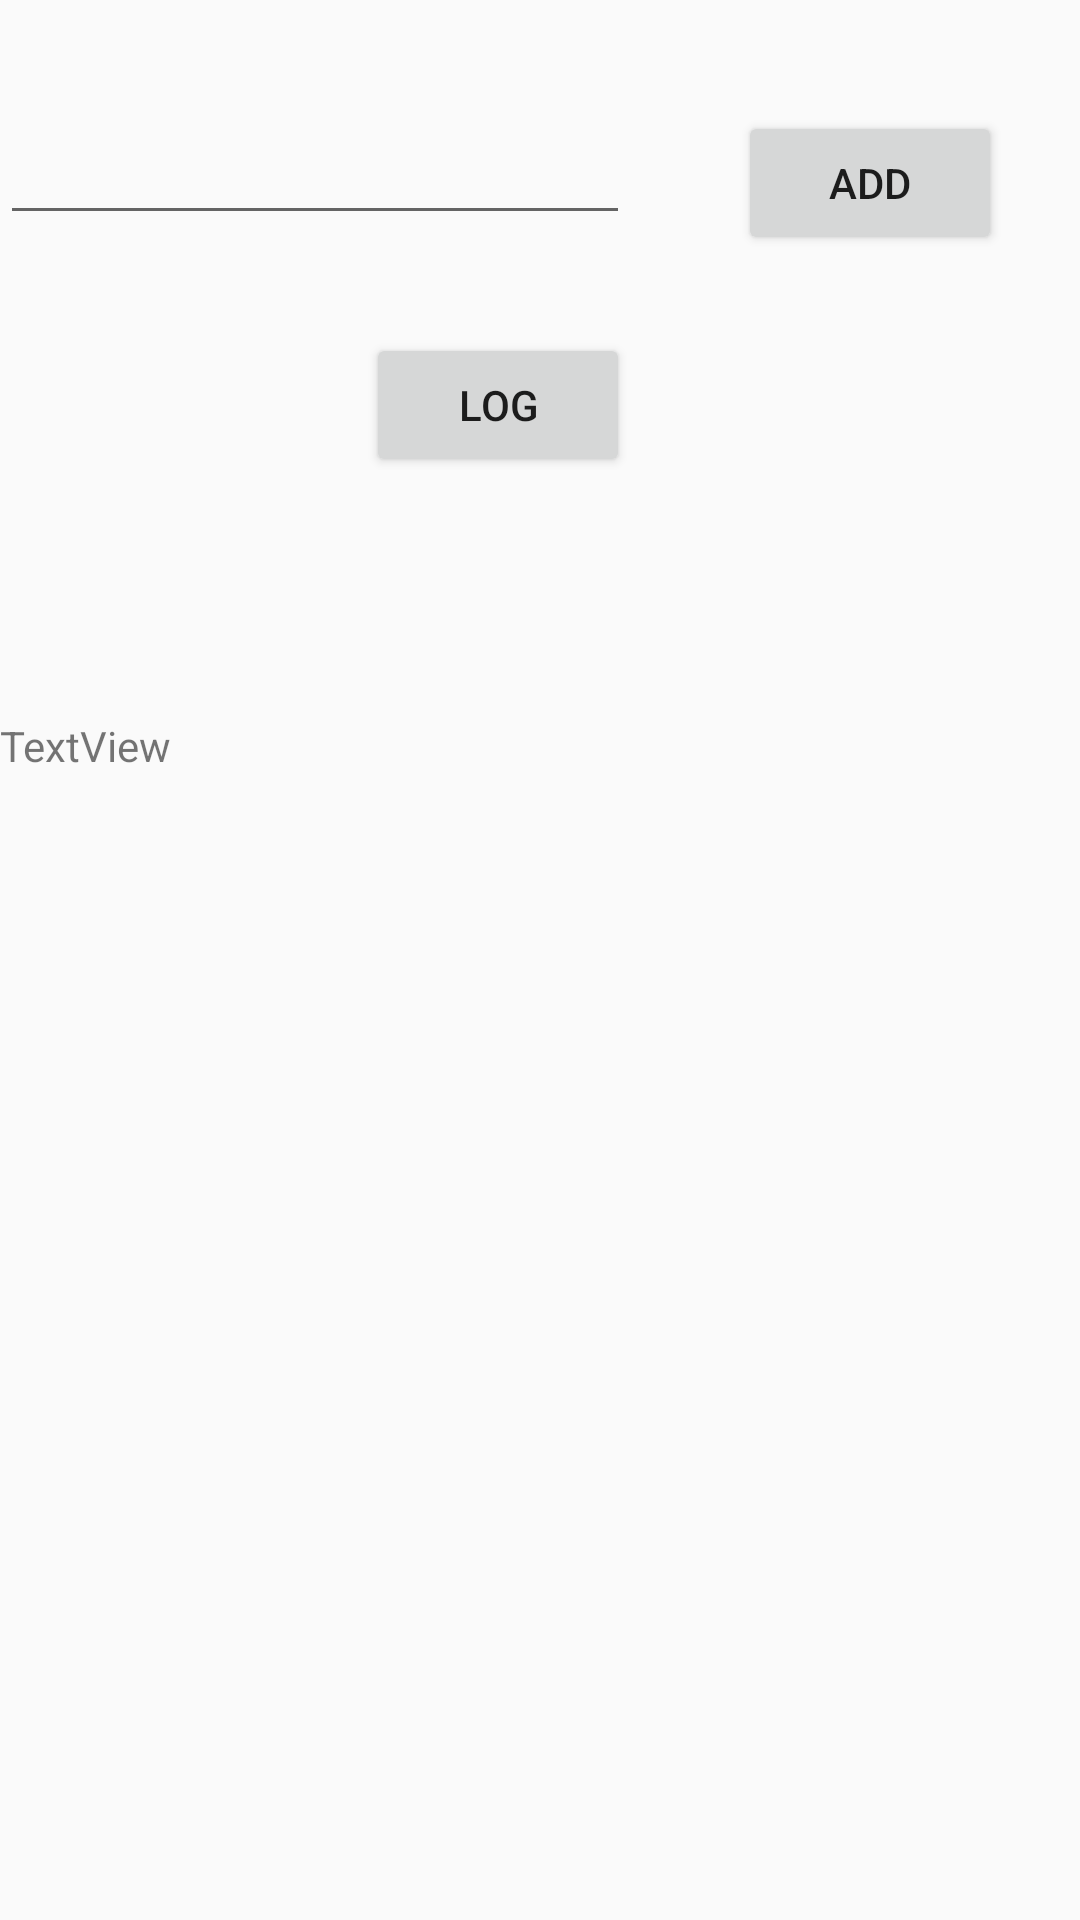

Reconstruct the res/layout file that produces this screen, plus the resources it refers to.
<!-- AndroidManifest.xml: application theme AppTheme -->
<!-- res/layout/activity_test_db_view.xml -->
<?xml version="1.0" encoding="utf-8"?>
<RelativeLayout xmlns:android="http://schemas.android.com/apk/res/android"
    xmlns:app="http://schemas.android.com/apk/res-auto"
    xmlns:tools="http://schemas.android.com/tools"
    android:layout_width="match_parent"
    android:layout_height="match_parent"
    tools:context="org.t_robop.triclo.triclo.TestDbView">

    <EditText
        android:id="@+id/editText"
        android:layout_width="wrap_content"
        android:layout_height="wrap_content"
        android:ems="10"
        android:inputType="textPersonName"
        tools:layout_editor_absoluteX="83dp"
        tools:layout_editor_absoluteY="81dp"
        android:layout_marginTop="37dp"
        android:layout_alignParentTop="true"
        android:layout_alignParentLeft="true"
        android:layout_alignParentStart="true" />

    <Button
        android:id="@+id/button"
        android:layout_width="wrap_content"
        android:layout_height="wrap_content"
        android:onClick="add"
        android:text="add"
        tools:layout_editor_absoluteX="148dp"
        tools:layout_editor_absoluteY="145dp"
        android:layout_alignTop="@+id/editText"
        android:layout_alignParentRight="true"
        android:layout_alignParentEnd="true"
        android:layout_marginRight="26dp"
        android:layout_marginEnd="26dp" />

    <Button
        android:id="@+id/button2"
        android:layout_width="wrap_content"
        android:layout_height="wrap_content"
        android:layout_marginTop="26dp"
        android:onClick="showLog"
        android:text="Log"
        android:layout_below="@+id/button"
        android:layout_alignRight="@+id/editText"
        android:layout_alignEnd="@+id/editText" />

    <TextView
        android:id="@+id/textViewLog"
        android:layout_width="wrap_content"
        android:layout_height="wrap_content"
        android:layout_alignParentLeft="true"
        android:layout_alignParentStart="true"
        android:layout_below="@+id/button2"
        android:layout_marginTop="80dp"
        android:text="TextView" />
</RelativeLayout>
<!-- resources referenced by this layout -->
<resources>
  <style name="AppTheme" parent="Theme.AppCompat.Light.NoActionBar">
          
          
          
          
      </style>
</resources>
